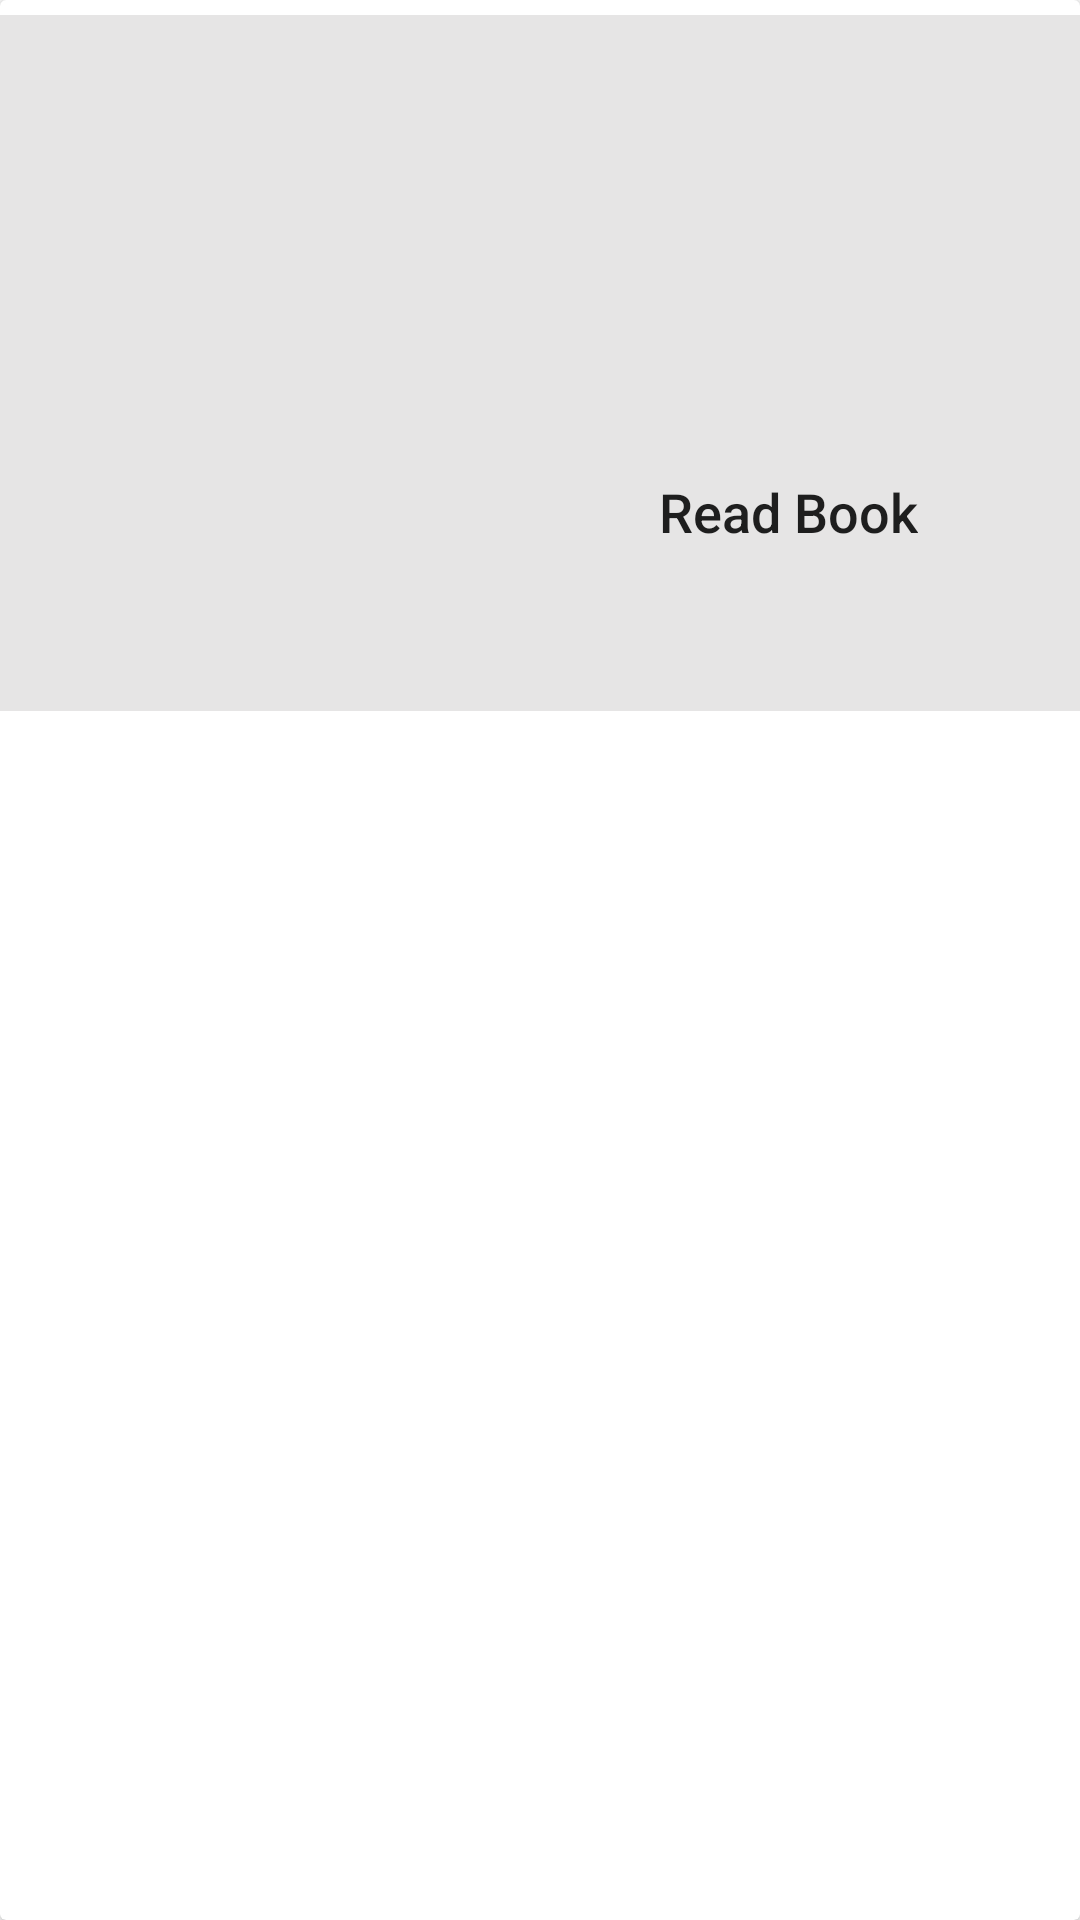

Here is an Android app screen rendered from its layout file. Give the layout XML and the strings, colors and styles it references.
<!-- AndroidManifest.xml: application theme Theme.Elibrary -->
<!-- res/layout/rented_book_layout.xml -->
<?xml version="1.0" encoding="utf-8"?>
<androidx.cardview.widget.CardView xmlns:android="http://schemas.android.com/apk/res/android"
    xmlns:tools="http://schemas.android.com/tools"
    android:layout_width="match_parent"
    android:layout_height="wrap_content"
    >



        <LinearLayout
            android:layout_width="match_parent"
            android:layout_height="wrap_content"
            android:background="#E6E5E5"
            android:layout_marginTop="5dp"
            android:layout_marginBottom="5dp"
            android:padding="16dp">

            <ImageView
                android:id="@+id/cover_image"
                android:padding="2dp"
                android:layout_width="150dp"
                android:layout_height="200dp"
                android:scaleType="centerCrop"
                tools:src="@drawable/baseline_library_books_24" />

            <LinearLayout
                android:layout_width="0dp"
                android:layout_height="match_parent"
                android:layout_weight="1"
                android:gravity="center"
                android:orientation="vertical"
                android:paddingStart="16dp"
                >

                <TextView
                    android:id="@+id/rented_book_name"
                    android:layout_width="match_parent"
                    android:layout_height="wrap_content"
                    android:ellipsize="end"
                    android:maxLines="2"
                    android:textColor="#000"
                    android:textSize="20sp"
                    tools:text="Computer Networking" />

                <TextView
                    android:id="@+id/rented_book_author"
                    android:layout_width="match_parent"
                    android:layout_height="wrap_content"
                    android:textColor="#666"
                    android:textSize="18sp"
                    tools:text="Andrew TaneneBum" />

                <TextView
                    android:id="@+id/expiry_date"
                    android:layout_width="match_parent"
                    android:layout_height="wrap_content"
                    android:textColor="#666"
                    android:textSize="18sp"
                    tools:text="Expires on 2020-02-03" />

                <Button
                    android:background="@drawable/button_bg"
                    android:id="@+id/read_book"
                    android:layout_width="wrap_content"
                    android:layout_height="wrap_content"
                    android:padding="10dp"
                    android:layout_marginTop="20dp"
                    android:gravity="bottom"
                    android:textAllCaps="false"
                    android:text="@string/read_book"
                    android:textSize="18sp"

                    />

            </LinearLayout>




        </LinearLayout>
</androidx.cardview.widget.CardView>
<!-- resources referenced by this layout -->
<resources>
  <string name="read_book">Read Book</string>
  <style name="Theme.Elibrary" parent="Theme.MaterialComponents.DayNight.DarkActionBar">
          
          <item name="colorPrimary">#0DC116</item>
          <item name="colorPrimaryVariant">#07770D</item>
          <item name="colorOnPrimary">@color/white</item>
          
          <item name="colorSecondary">@color/teal_200</item>
          <item name="colorSecondaryVariant">@color/teal_700</item>
          <item name="colorOnSecondary">@color/black</item>
          
          <item name="android:statusBarColor">?attr/colorPrimaryVariant</item>
          
      </style>
  <color name="white">#FFFFFFFF</color>
  <color name="teal_200">#FF03DAC5</color>
  <color name="teal_700">#FF018786</color>
  <color name="black">#FF000000</color>
</resources>
